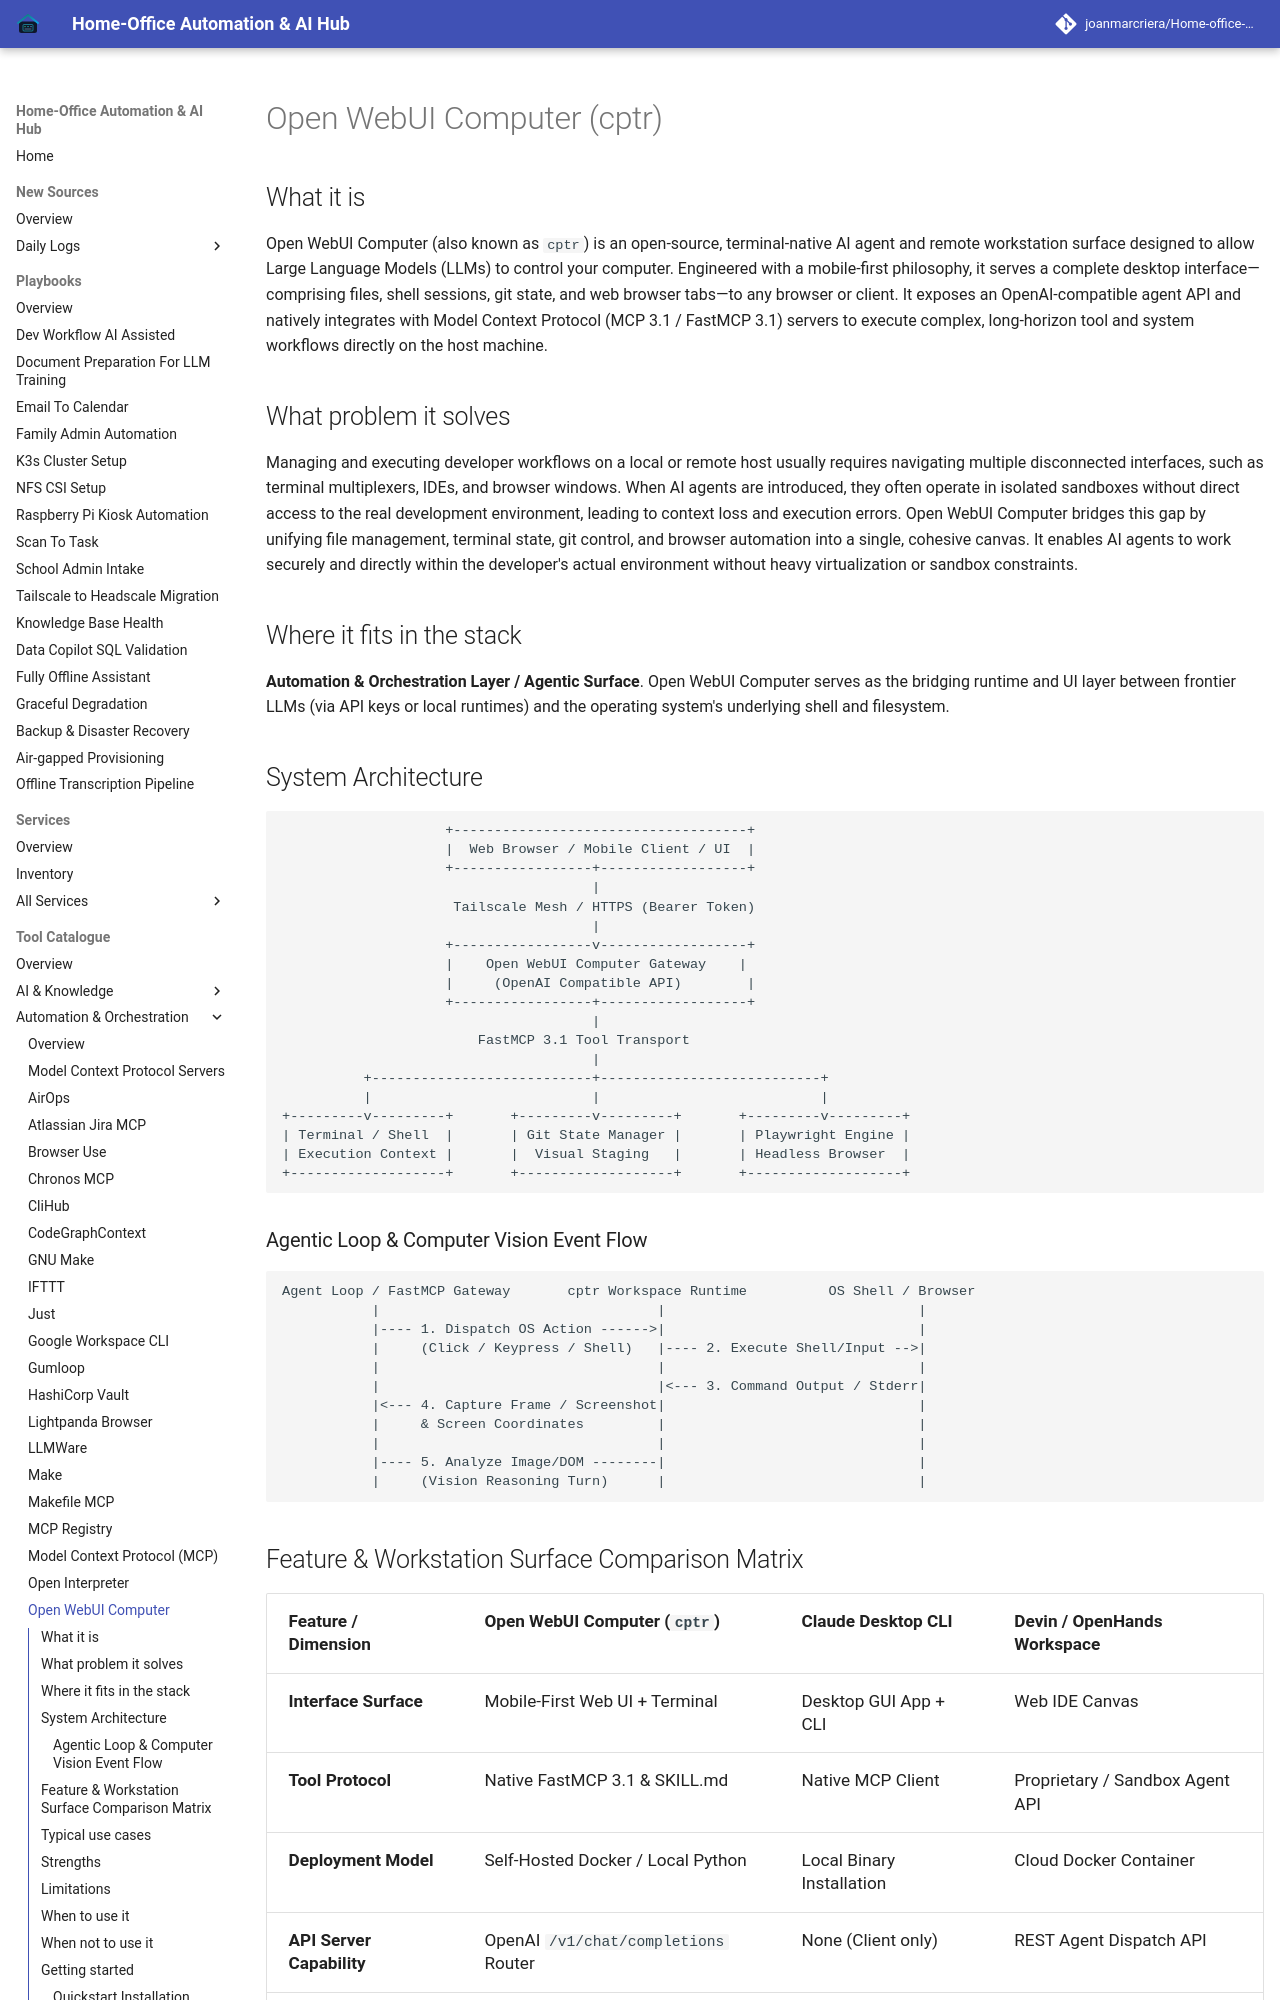

repository: joanmarcriera/Home-office-automations · page: tools/automation_orchestration/open-webui-computer/index.html · generator: mkdocs

# Open WebUI Computer (cptr)

## What it is
Open WebUI Computer (also known as `cptr`) is an open-source, terminal-native AI agent and remote workstation surface designed to allow Large Language Models (LLMs) to control your computer. Engineered with a mobile-first philosophy, it serves a complete desktop interface—comprising files, shell sessions, git state, and web browser tabs—to any browser or client. It exposes an OpenAI-compatible agent API and natively integrates with Model Context Protocol (MCP 3.1 / FastMCP 3.1) servers to execute complex, long-horizon tool and system workflows directly on the host machine.

## What problem it solves
Managing and executing developer workflows on a local or remote host usually requires navigating multiple disconnected interfaces, such as terminal multiplexers, IDEs, and browser windows. When AI agents are introduced, they often operate in isolated sandboxes without direct access to the real development environment, leading to context loss and execution errors. Open WebUI Computer bridges this gap by unifying file management, terminal state, git control, and browser automation into a single, cohesive canvas. It enables AI agents to work securely and directly within the developer's actual environment without heavy virtualization or sandbox constraints.

## Where it fits in the stack
**Automation & Orchestration Layer / Agentic Surface**. Open WebUI Computer serves as the bridging runtime and UI layer between frontier LLMs (via API keys or local runtimes) and the operating system's underlying shell and filesystem.

## System Architecture

```
                    +------------------------------------+
                    |  Web Browser / Mobile Client / UI  |
                    +-----------------+------------------+
                                      |
                     Tailscale Mesh / HTTPS (Bearer Token)
                                      |
                    +-----------------v------------------+
                    |    Open WebUI Computer Gateway    |
                    |     (OpenAI Compatible API)        |
                    +-----------------+------------------+
                                      |
                        FastMCP 3.1 Tool Transport
                                      |
          +---------------------------+---------------------------+
          |                           |                           |
+---------v---------+       +---------v---------+       +---------v---------+
| Terminal / Shell  |       | Git State Manager |       | Playwright Engine |
| Execution Context |       |  Visual Staging   |       | Headless Browser  |
+-------------------+       +-------------------+       +-------------------+
```

### Agentic Loop & Computer Vision Event Flow

```
Agent Loop / FastMCP Gateway       cptr Workspace Runtime          OS Shell / Browser
           |                                  |                               |
           |---- 1. Dispatch OS Action ------>|                               |
           |     (Click / Keypress / Shell)   |---- 2. Execute Shell/Input -->|
           |                                  |                               |
           |                                  |<--- 3. Command Output / Stderr|
           |<--- 4. Capture Frame / Screenshot|                               |
           |     & Screen Coordinates         |                               |
           |                                  |                               |
           |---- 5. Analyze Image/DOM --------|                               |
           |     (Vision Reasoning Turn)      |                               |
```
